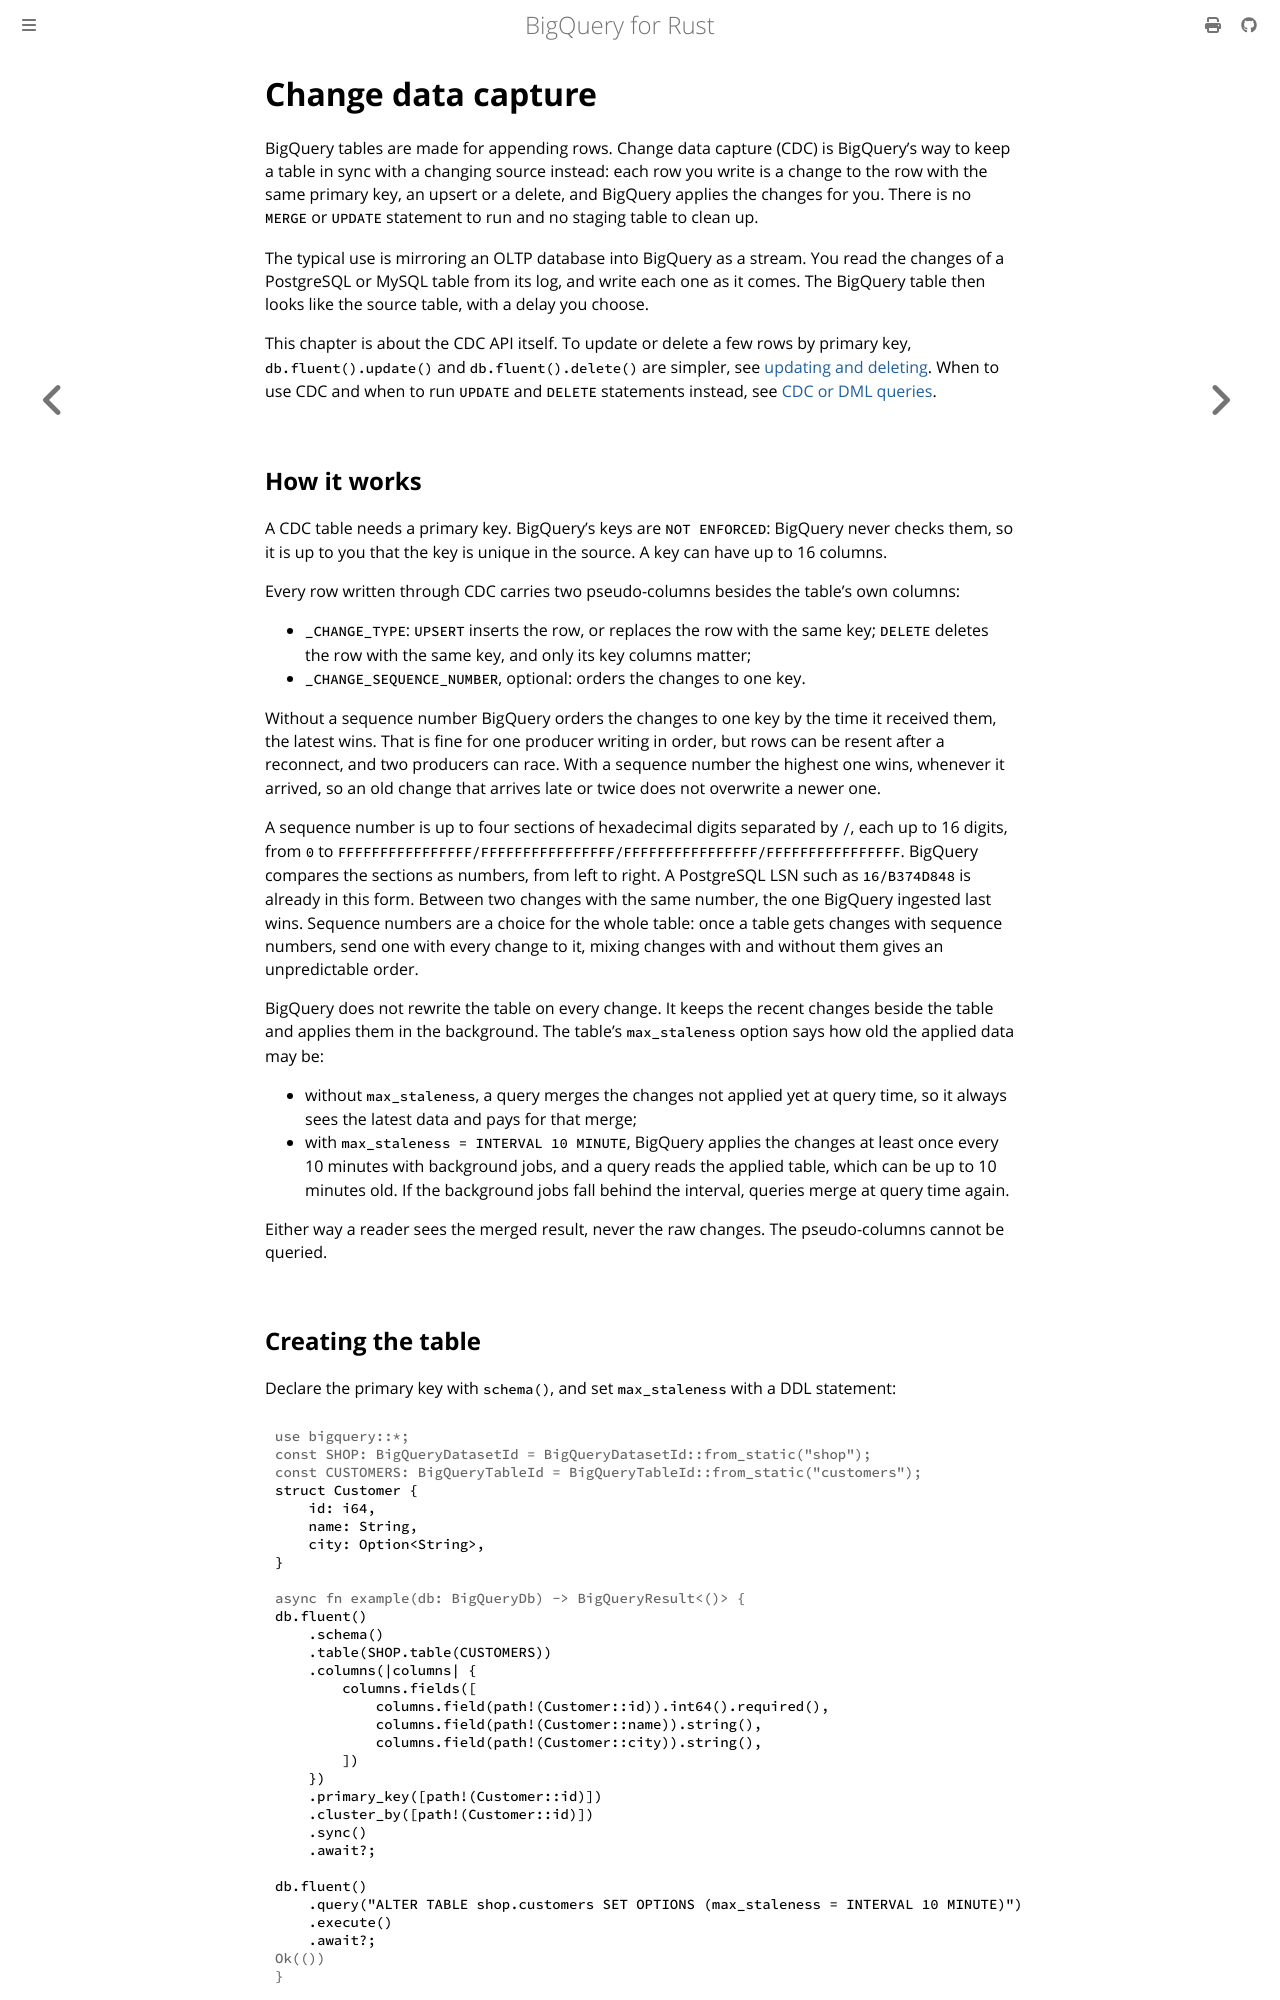

repository: abdolence/bigquery-rs · page: cdc.html · generator: mdbook

# Change data capture

BigQuery tables are made for appending rows. Change data capture (CDC) is BigQuery's way to keep
a table in sync with a changing source instead: each row you write is a change to the row with
the same primary key, an upsert or a delete, and BigQuery applies the changes for you. There is no
`MERGE` or `UPDATE` statement to run and no staging table to clean up.

The typical use is mirroring an OLTP database into BigQuery as a stream. You read the changes of
a PostgreSQL or MySQL table from its log, and write each one as it comes. The BigQuery table then
looks like the source table, with a delay you choose.

This chapter is about the CDC API itself. To update or delete a few rows by primary key,
`db.fluent().update()` and `db.fluent().delete()` are simpler, see
[updating and deleting](./update-and-delete.md). When to use CDC and when to run `UPDATE` and
`DELETE` statements instead, see [CDC or DML queries](./update-and-delete.md#cdc-or-dml-queries).

## How it works

A CDC table needs a primary key. BigQuery's keys are `NOT ENFORCED`: BigQuery never checks them,
so it is up to you that the key is unique in the source. A key can have up to 16 columns.

Every row written through CDC carries two pseudo-columns besides the table's own columns:

- `_CHANGE_TYPE`: `UPSERT` inserts the row, or replaces the row with the same key; `DELETE`
  deletes the row with the same key, and only its key columns matter;
- `_CHANGE_SEQUENCE_NUMBER`, optional: orders the changes to one key.

Without a sequence number BigQuery orders the changes to one key by the time it received them,
the latest wins. That is fine for one producer writing in order, but rows can be resent after a
reconnect, and two producers can race. With a sequence number the highest one wins, whenever it
arrived, so an old change that arrives late or twice does not overwrite a newer one.

A sequence number is up to four sections of hexadecimal digits separated by `/`, each up to 16
digits, from `0` to `FFFFFFFFFFFFFFFF/FFFFFFFFFFFFFFFF/FFFFFFFFFFFFFFFF/FFFFFFFFFFFFFFFF`.
BigQuery compares the sections as numbers, from left to right. A PostgreSQL LSN such as
`16/B374D848` is already in this form. Between two changes with the same number, the one
BigQuery ingested last wins. Sequence numbers are a choice for the whole table: once a table gets
changes with sequence numbers, send one with every change to it, mixing changes with and without
them gives an unpredictable order.

BigQuery does not rewrite the table on every change. It keeps the recent changes beside the table
and applies them in the background. The table's `max_staleness` option says how old the applied
data may be:

- without `max_staleness`, a query merges the changes not applied yet at query time, so it always
  sees the latest data and pays for that merge;
- with `max_staleness = INTERVAL 10 MINUTE`, BigQuery applies the changes at least once every 10
  minutes with background jobs, and a query reads the applied table, which can be up to 10 minutes
  old. If the background jobs fall behind the interval, queries merge at query time again.

Either way a reader sees the merged result, never the raw changes. The pseudo-columns cannot be
queried.
